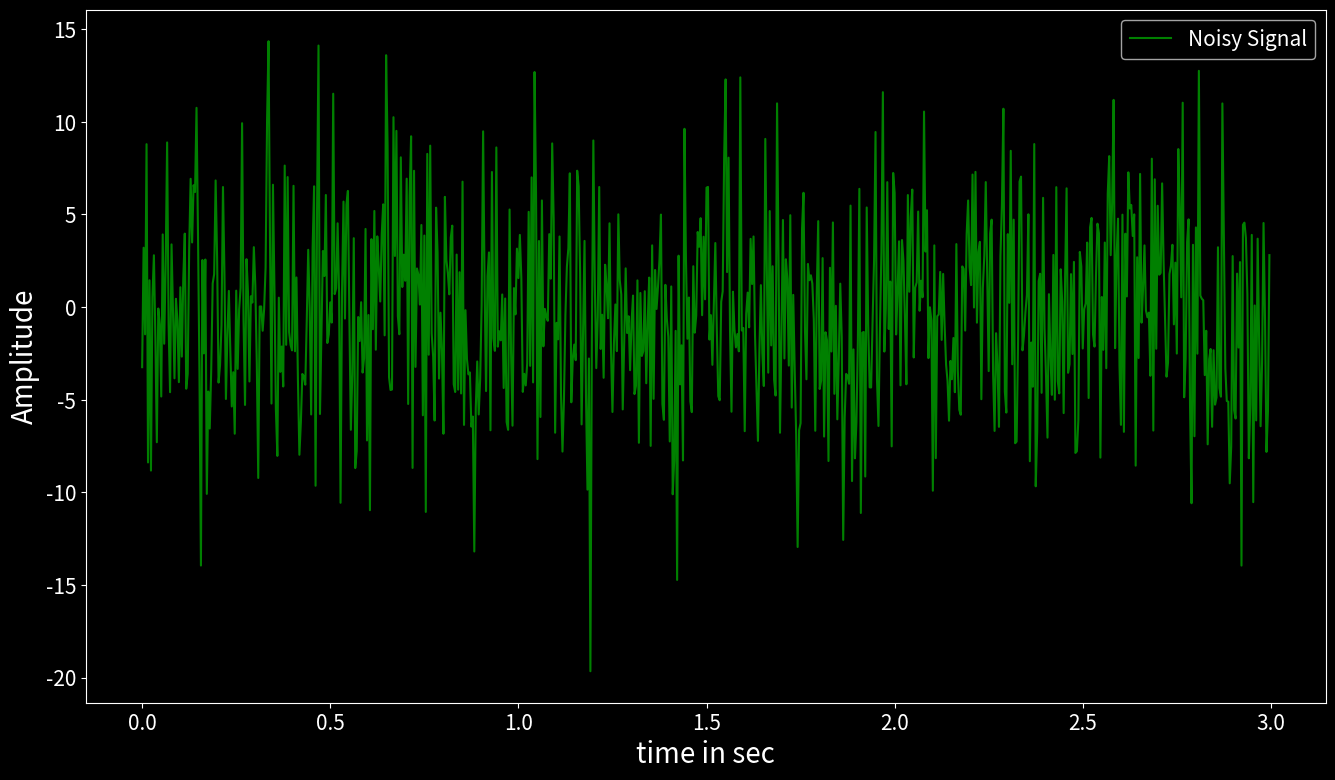
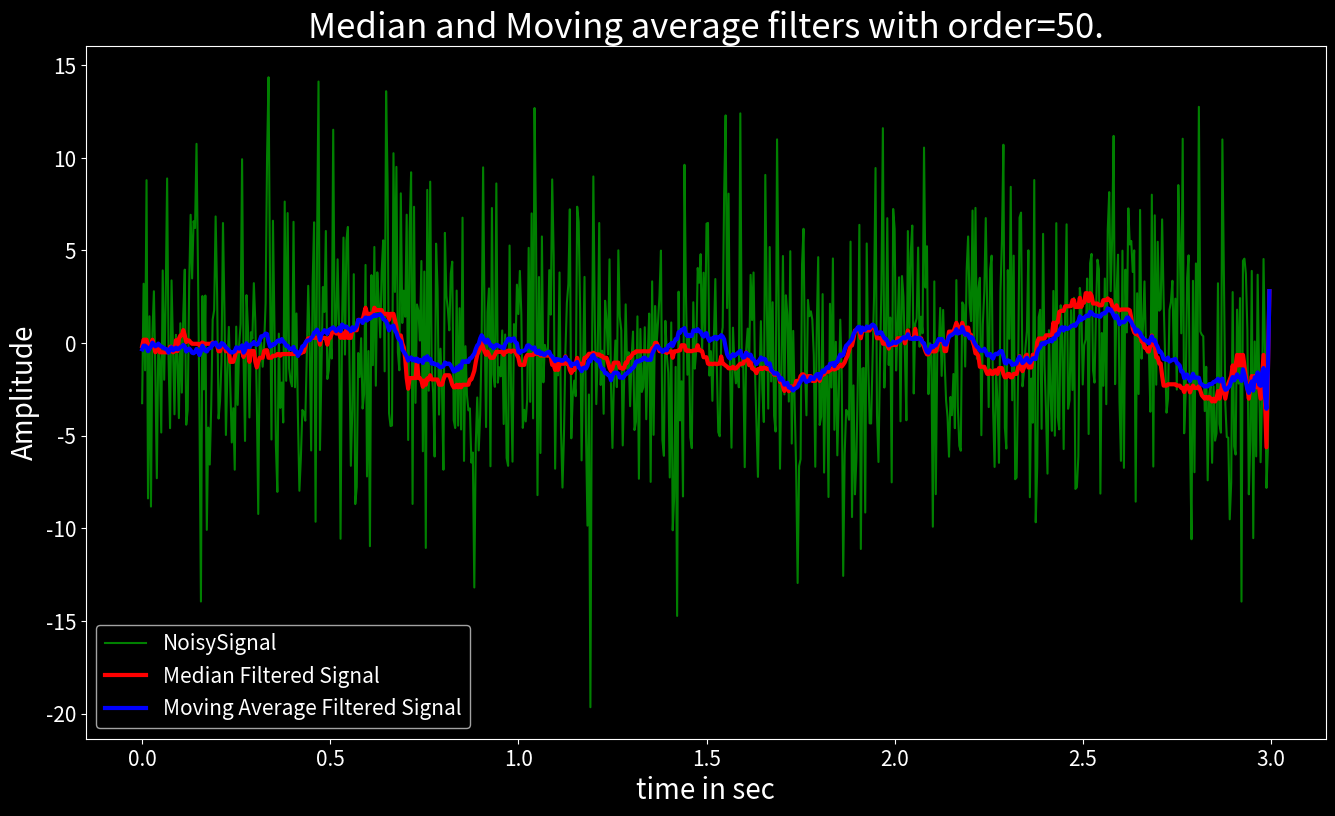

Write Python code to recreate these figures, in order.
import numpy as np
import matplotlib.pyplot as plt
from matplotlib import style

style.use('dark_background')
plt.rcParams['xtick.labelsize'] = 15
plt.rcParams['ytick.labelsize'] = 15

# create signal
srate = 256 # Hz
t  = np.arange(0,3,1/srate)
pnts = len(t)

# creating a noiseless signal
x = np.sin(2*np.pi * 2 * t)

# creating a random noise
noise = 5 * np.random.randn(pnts)

# Adding noise on signal
signal = x + noise

plt.figure(figsize=(16, 9)) # set the size of figure
plt.plot(t,signal, 'g', label='Noisy Signal')
plt.xlabel('time in sec', fontsize=20)
plt.ylabel('Amplitude', fontsize=20)
plt.legend(fontsize = 15)
plt.show()

N = 50             

# Initialize denoised signal    
filt_sig = np.zeros(signal.shape[0])

# Applying Median filter

for i in range(0,signal.shape[0]):
    filt_sig[i] = np.median(signal[i:N+i])

# Applying moving average filter
mean_filt_sig = np.zeros(signal.shape[0])
for i in range(0,signal.shape[0]):
    mean_filt_sig[i] = np.mean(signal[i:N+i])

plt.figure(figsize=(16, 9)) # set the size of figure
plt.plot(t, signal, 'g-', label='NoisySignal')
plt.plot(t, filt_sig, 'r-', linewidth=3, label='Median Filtered Signal')
plt.plot(t, mean_filt_sig, 'b-', linewidth=3, label='Moving Average Filtered Signal')
plt.xlabel('time in sec', fontsize=20)
plt.ylabel('Amplitude', fontsize=20)
plt.title('Median and Moving average filters with order=%d.' %N, fontsize = 25)
plt.legend(fontsize = 15)
plt.show()